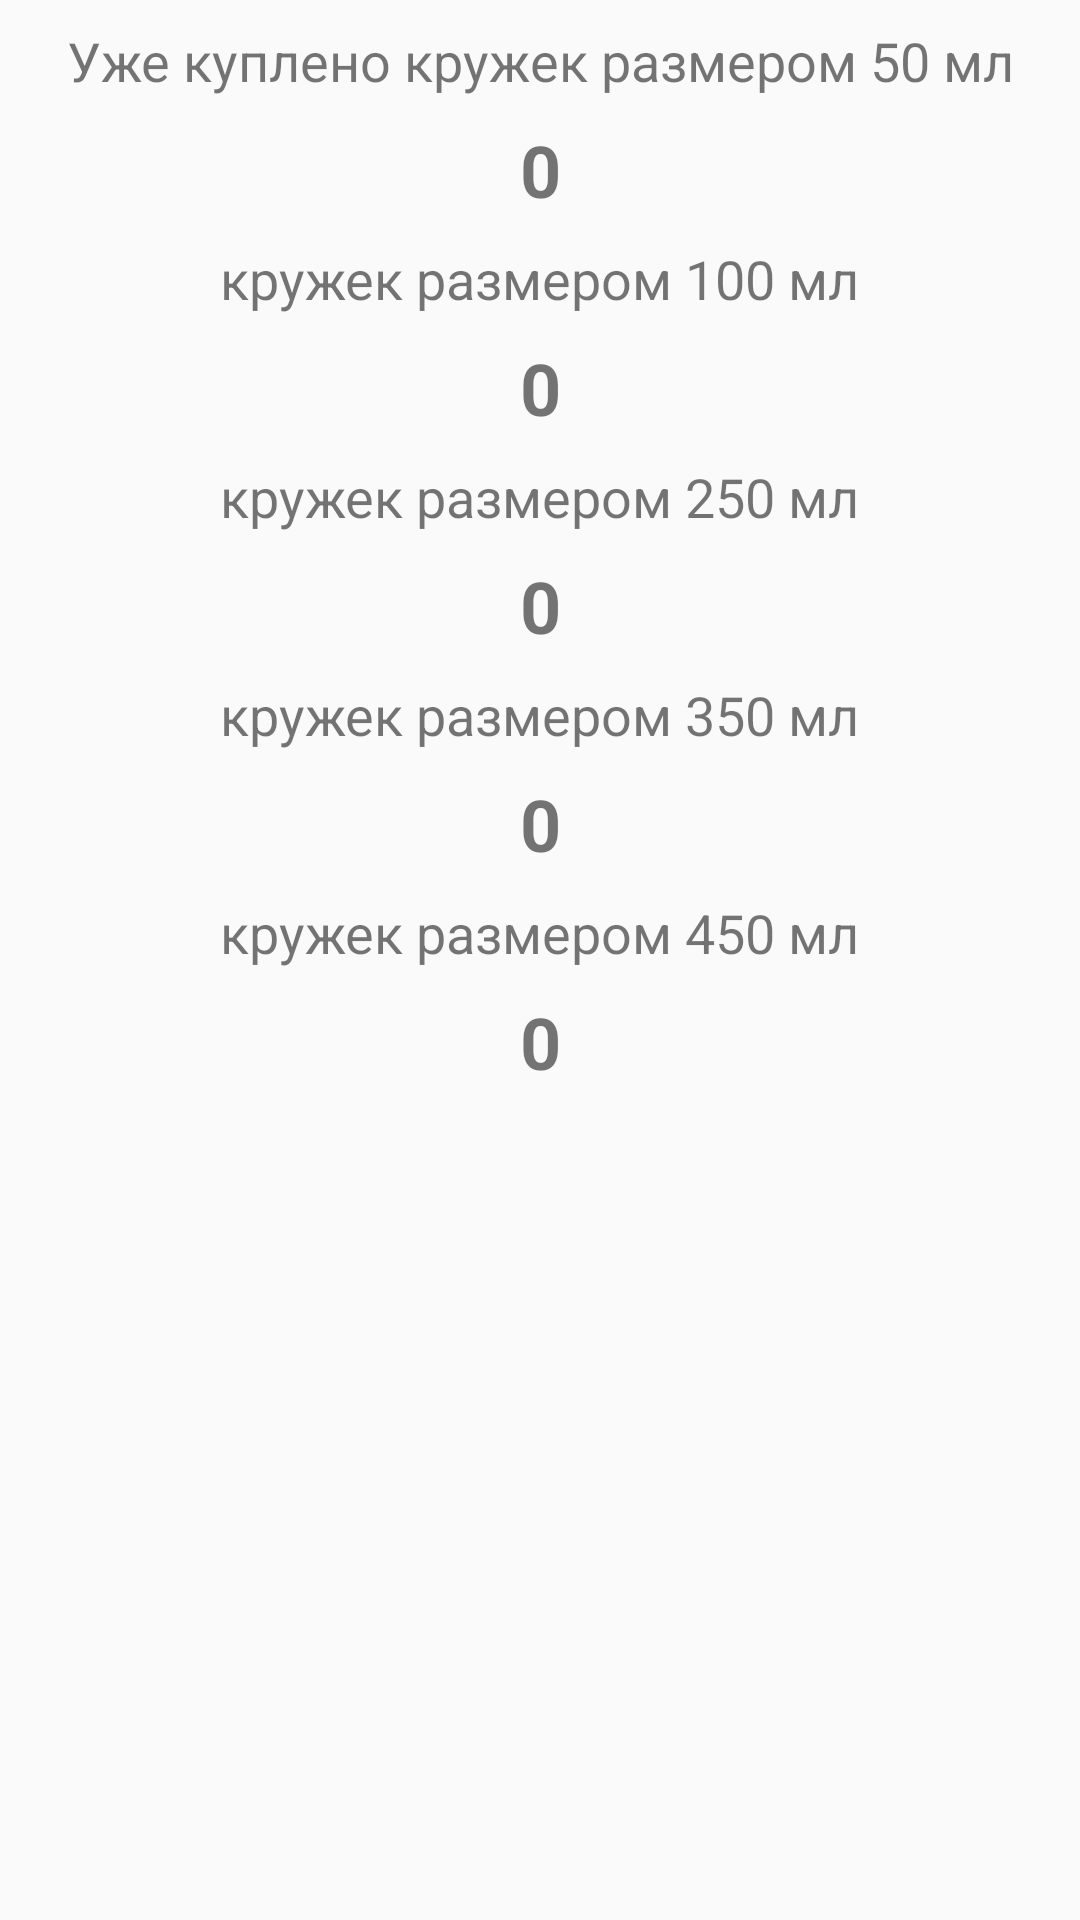

Produce the Android XML layout that renders to this screen, including the resource entries it uses.
<!-- AndroidManifest.xml: application theme AppTheme -->
<!-- res/layout/activity_customer_lk.xml -->
<?xml version="1.0" encoding="utf-8"?>
<android.support.constraint.ConstraintLayout xmlns:android="http://schemas.android.com/apk/res/android"
    xmlns:app="http://schemas.android.com/apk/res-auto"
    xmlns:tools="http://schemas.android.com/tools"
    android:layout_width="match_parent"
    android:layout_height="match_parent"
    tools:context="com.coffee.luwak.lcoffee.CustomerLKActivity">

    <TextView
        android:id="@+id/tv_50"
        android:layout_width="wrap_content"
        android:layout_height="wrap_content"
        android:layout_marginEnd="8dp"
        android:layout_marginStart="8dp"
        android:layout_marginTop="8dp"
        android:text="Уже куплено кружек размером 50 мл"
        android:textSize="18sp"
        app:layout_constraintEnd_toEndOf="parent"
        app:layout_constraintStart_toStartOf="parent"
        app:layout_constraintTop_toTopOf="parent" />

    <TextView
        android:id="@+id/t50"
        android:layout_width="wrap_content"
        android:layout_height="wrap_content"
        android:layout_marginEnd="8dp"
        android:layout_marginStart="8dp"
        android:layout_marginTop="8dp"
        android:text="0"
        android:textSize="24sp"
        android:textStyle="bold"
        app:layout_constraintEnd_toEndOf="parent"
        app:layout_constraintStart_toStartOf="parent"
        app:layout_constraintTop_toBottomOf="@+id/tv_50" />

    <TextView
        android:id="@+id/tv_100"
        android:layout_width="wrap_content"
        android:layout_height="wrap_content"
        android:layout_marginEnd="8dp"
        android:layout_marginStart="8dp"
        android:layout_marginTop="8dp"
        android:text="кружек размером 100 мл"
        android:textSize="18sp"
        app:layout_constraintEnd_toEndOf="parent"
        app:layout_constraintStart_toStartOf="parent"
        app:layout_constraintTop_toBottomOf="@+id/t50" />

    <TextView
        android:id="@+id/t100"
        android:layout_width="wrap_content"
        android:layout_height="wrap_content"
        android:layout_marginEnd="8dp"
        android:layout_marginStart="8dp"
        android:layout_marginTop="8dp"
        android:text="0"
        android:textSize="24sp"
        android:textStyle="bold"
        app:layout_constraintEnd_toEndOf="parent"
        app:layout_constraintStart_toStartOf="parent"
        app:layout_constraintTop_toBottomOf="@+id/tv_100" />

    <TextView
        android:id="@+id/tv_250"
        android:layout_width="wrap_content"
        android:layout_height="wrap_content"
        android:layout_marginEnd="8dp"
        android:layout_marginStart="8dp"
        android:layout_marginTop="8dp"
        android:text="кружек размером 250 мл"
        android:textSize="18sp"
        app:layout_constraintEnd_toEndOf="parent"
        app:layout_constraintStart_toStartOf="parent"
        app:layout_constraintTop_toBottomOf="@+id/t100" />

    <TextView
        android:id="@+id/t250"
        android:layout_width="wrap_content"
        android:layout_height="wrap_content"
        android:layout_marginEnd="8dp"
        android:layout_marginStart="8dp"
        android:layout_marginTop="8dp"
        android:text="0"
        android:textSize="24sp"
        android:textStyle="bold"
        app:layout_constraintEnd_toEndOf="parent"
        app:layout_constraintStart_toStartOf="parent"
        app:layout_constraintTop_toBottomOf="@+id/tv_250" />

    <TextView
        android:id="@+id/tv_350"
        android:layout_width="wrap_content"
        android:layout_height="wrap_content"
        android:layout_marginEnd="8dp"
        android:layout_marginStart="8dp"
        android:layout_marginTop="8dp"
        android:text="кружек размером 350 мл"
        android:textSize="18sp"
        app:layout_constraintEnd_toEndOf="parent"
        app:layout_constraintStart_toStartOf="parent"
        app:layout_constraintTop_toBottomOf="@+id/t250" />

    <TextView
        android:id="@+id/t350"
        android:layout_width="wrap_content"
        android:layout_height="wrap_content"
        android:layout_marginEnd="8dp"
        android:layout_marginStart="8dp"
        android:layout_marginTop="8dp"
        android:text="0"
        android:textSize="24sp"
        android:textStyle="bold"
        app:layout_constraintEnd_toEndOf="parent"
        app:layout_constraintStart_toStartOf="parent"
        app:layout_constraintTop_toBottomOf="@+id/tv_350" />

    <TextView
        android:id="@+id/tv_450"
        android:layout_width="wrap_content"
        android:layout_height="wrap_content"
        android:layout_marginEnd="8dp"
        android:layout_marginStart="8dp"
        android:layout_marginTop="8dp"
        android:text="кружек размером 450 мл"
        android:textSize="18sp"
        app:layout_constraintEnd_toEndOf="parent"
        app:layout_constraintStart_toStartOf="parent"
        app:layout_constraintTop_toBottomOf="@+id/t350" />

    <TextView
        android:id="@+id/t450"
        android:layout_width="wrap_content"
        android:layout_height="wrap_content"
        android:layout_marginEnd="8dp"
        android:layout_marginStart="8dp"
        android:layout_marginTop="8dp"
        android:text="0"
        android:textSize="24sp"
        android:textStyle="bold"
        app:layout_constraintEnd_toEndOf="parent"
        app:layout_constraintStart_toStartOf="parent"
        app:layout_constraintTop_toBottomOf="@+id/tv_450" />

</android.support.constraint.ConstraintLayout>
<!-- resources referenced by this layout -->
<resources>
  <style name="AppTheme" parent="Theme.AppCompat.Light.NoActionBar">
          
          <item name="colorPrimary">@color/colorPrimary</item>
          <item name="colorPrimaryDark">@color/colorPrimaryDark</item>
          <item name="colorAccent">@color/colorAccent</item>
          <item name="android:textColorPrimary">@color/text_color_primary</item>
      </style>
  <color name="colorPrimary">#ffffbb33</color>
  <color name="colorPrimaryDark">#ffff8800</color>
  <color name="colorAccent">#ffff4444</color>
  <color name="text_color_primary">#000000</color>
</resources>
